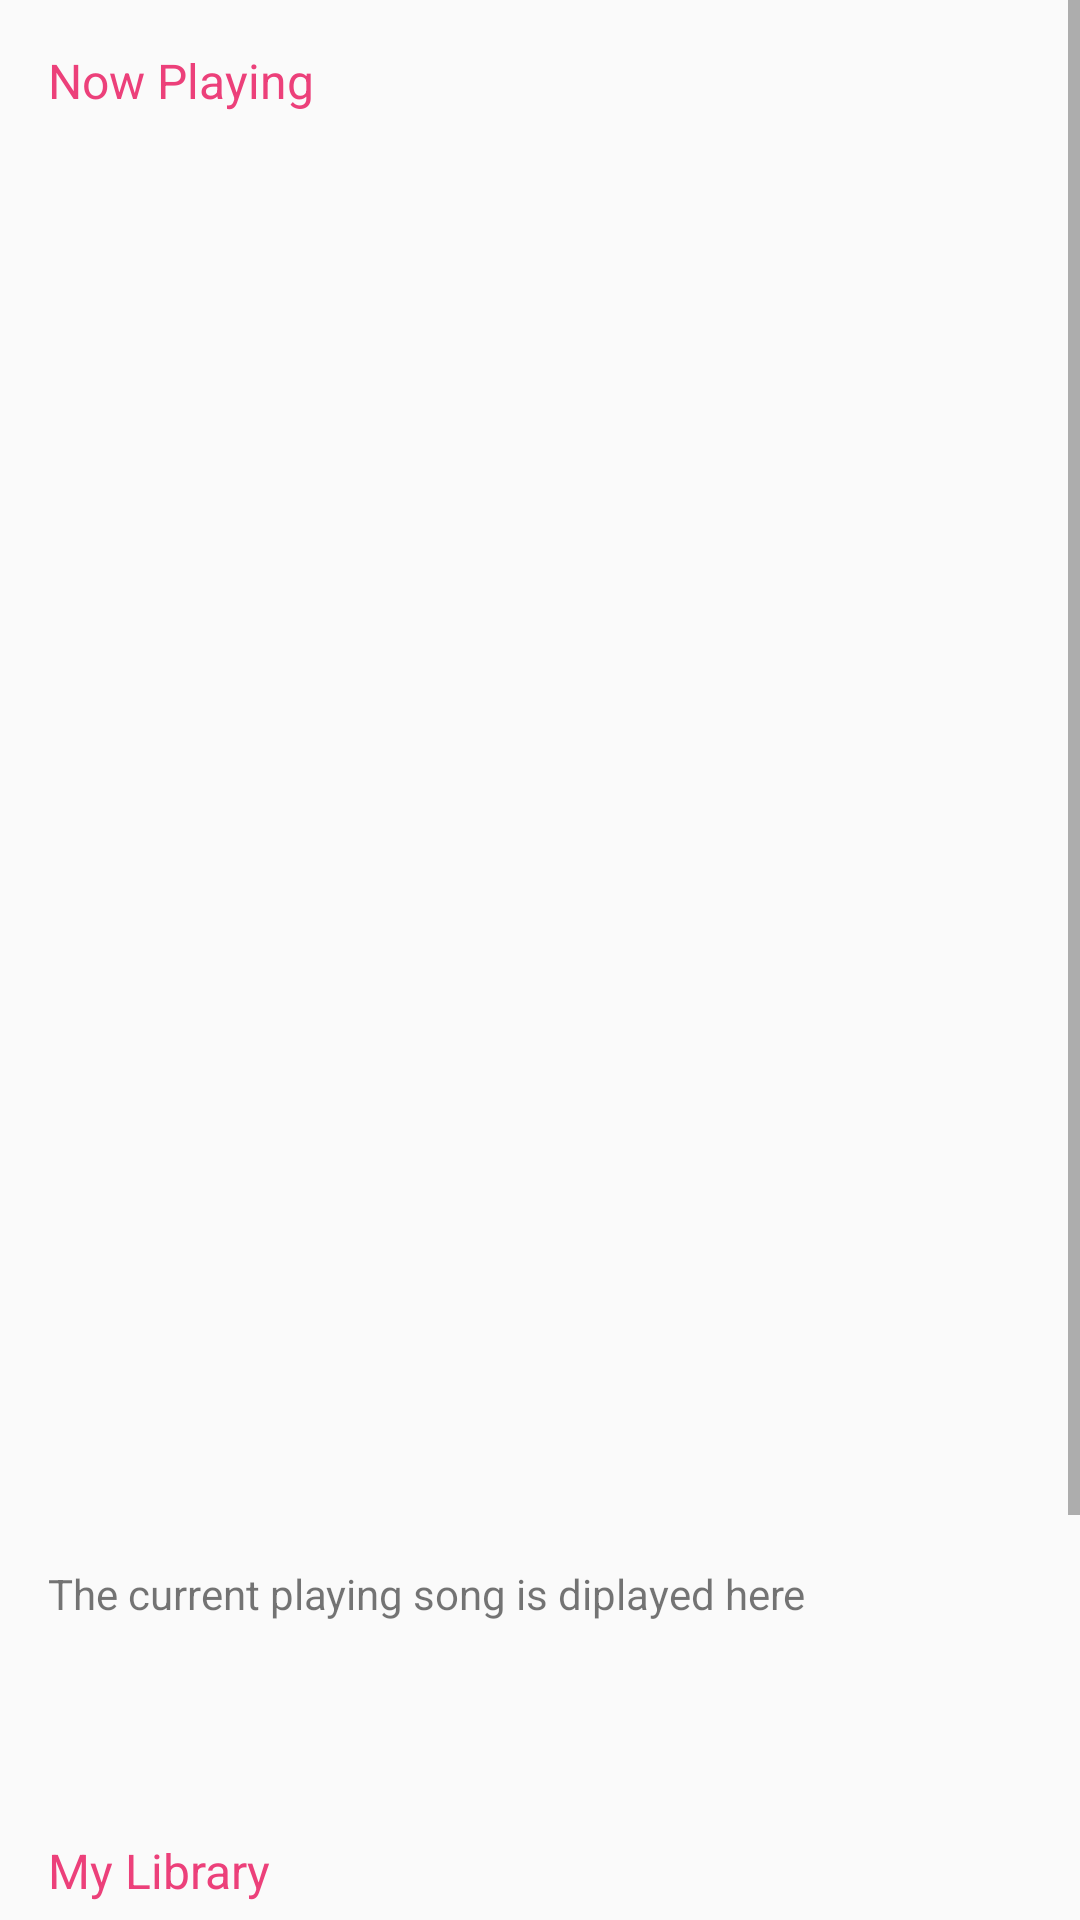

Produce the Android XML layout that renders to this screen, including the resource entries it uses.
<!-- AndroidManifest.xml: application theme AppTheme -->
<!-- res/layout/activity_main.xml -->
<?xml version="1.0" encoding="utf-8"?>
<ScrollView xmlns:android="http://schemas.android.com/apk/res/android"
    xmlns:app="http://schemas.android.com/apk/res-auto"
    xmlns:tools="http://schemas.android.com/tools"
    android:layout_width="match_parent"
    android:layout_height="match_parent"
    tools:context="com.example.android.mediaplayer.MainActivity">

    <LinearLayout
        android:layout_width="match_parent"
        android:layout_height="match_parent"
        android:orientation="vertical">

        <LinearLayout
            android:layout_width="match_parent"
            android:layout_height="match_parent"
            android:orientation="vertical">

            <TextView
                style="@style/options"
                android:layout_width="wrap_content"
                android:layout_height="wrap_content"
                android:layout_margin="16dp"
                android:text="@string/now_playing" />

            <ImageView
                android:layout_width="wrap_content"
                android:layout_height="420dp"
                android:layout_gravity="center"
                android:layout_margin="16dp"
                android:src="@drawable/disc" />

            <TextView
                android:layout_width="match_parent"
                android:layout_height="wrap_content"
                android:layout_margin="16dp"
                android:text="@string/now_playing_description" />

            <ImageView
                android:layout_width="40dp"
                android:id="@+id/play_button"
                android:layout_height="40dp"
                android:layout_gravity="center"
                android:src="@drawable/play_button" />





        </LinearLayout>

        <TextView
            style="@style/options"
            android:id="@+id/my_library"
            android:layout_width="match_parent"
            android:layout_height="wrap_content"
            android:padding="16dp"
            android:text="@string/my_library"/>

        <TextView
            android:id="@+id/playlist"
            style="@style/options"
            android:layout_width="match_parent"
            android:layout_height="wrap_content"
            android:padding="16dp"
            android:text="@string/playlist"/>

        <TextView
            android:id="@+id/search"
            style="@style/options"
            android:layout_width="match_parent"
            android:layout_height="wrap_content"
            android:padding="16dp"
            android:text="@string/search"/>

        <TextView
            android:id="@+id/buy_song"
            style="@style/options"
            android:layout_width="match_parent"
            android:layout_height="wrap_content"
            android:padding="16dp"
            android:text="@string/buy_songs"/>

    </LinearLayout>
</ScrollView>
<!-- resources referenced by this layout -->
<resources>
  <string name="buy_songs">Buy Song</string>
  <string name="my_library">My Library</string>
  <string name="now_playing">Now Playing</string>
  <string name="now_playing_description">The current playing song is diplayed here</string>
  <string name="playlist">Playlist</string>
  <string name="search">Search Song</string>
  <style name="options">
          <item name="android:textSize">16sp</item>
          <item name="android:textColor">#EC407A</item>
      </style>
  <style name="AppTheme" parent="Theme.AppCompat.Light.DarkActionBar">
          
          <item name="colorPrimary">#E91E63</item>
          <item name="colorPrimaryDark">#C2185B</item>
          <item name="colorAccent">#D81B60</item>
      </style>
</resources>
